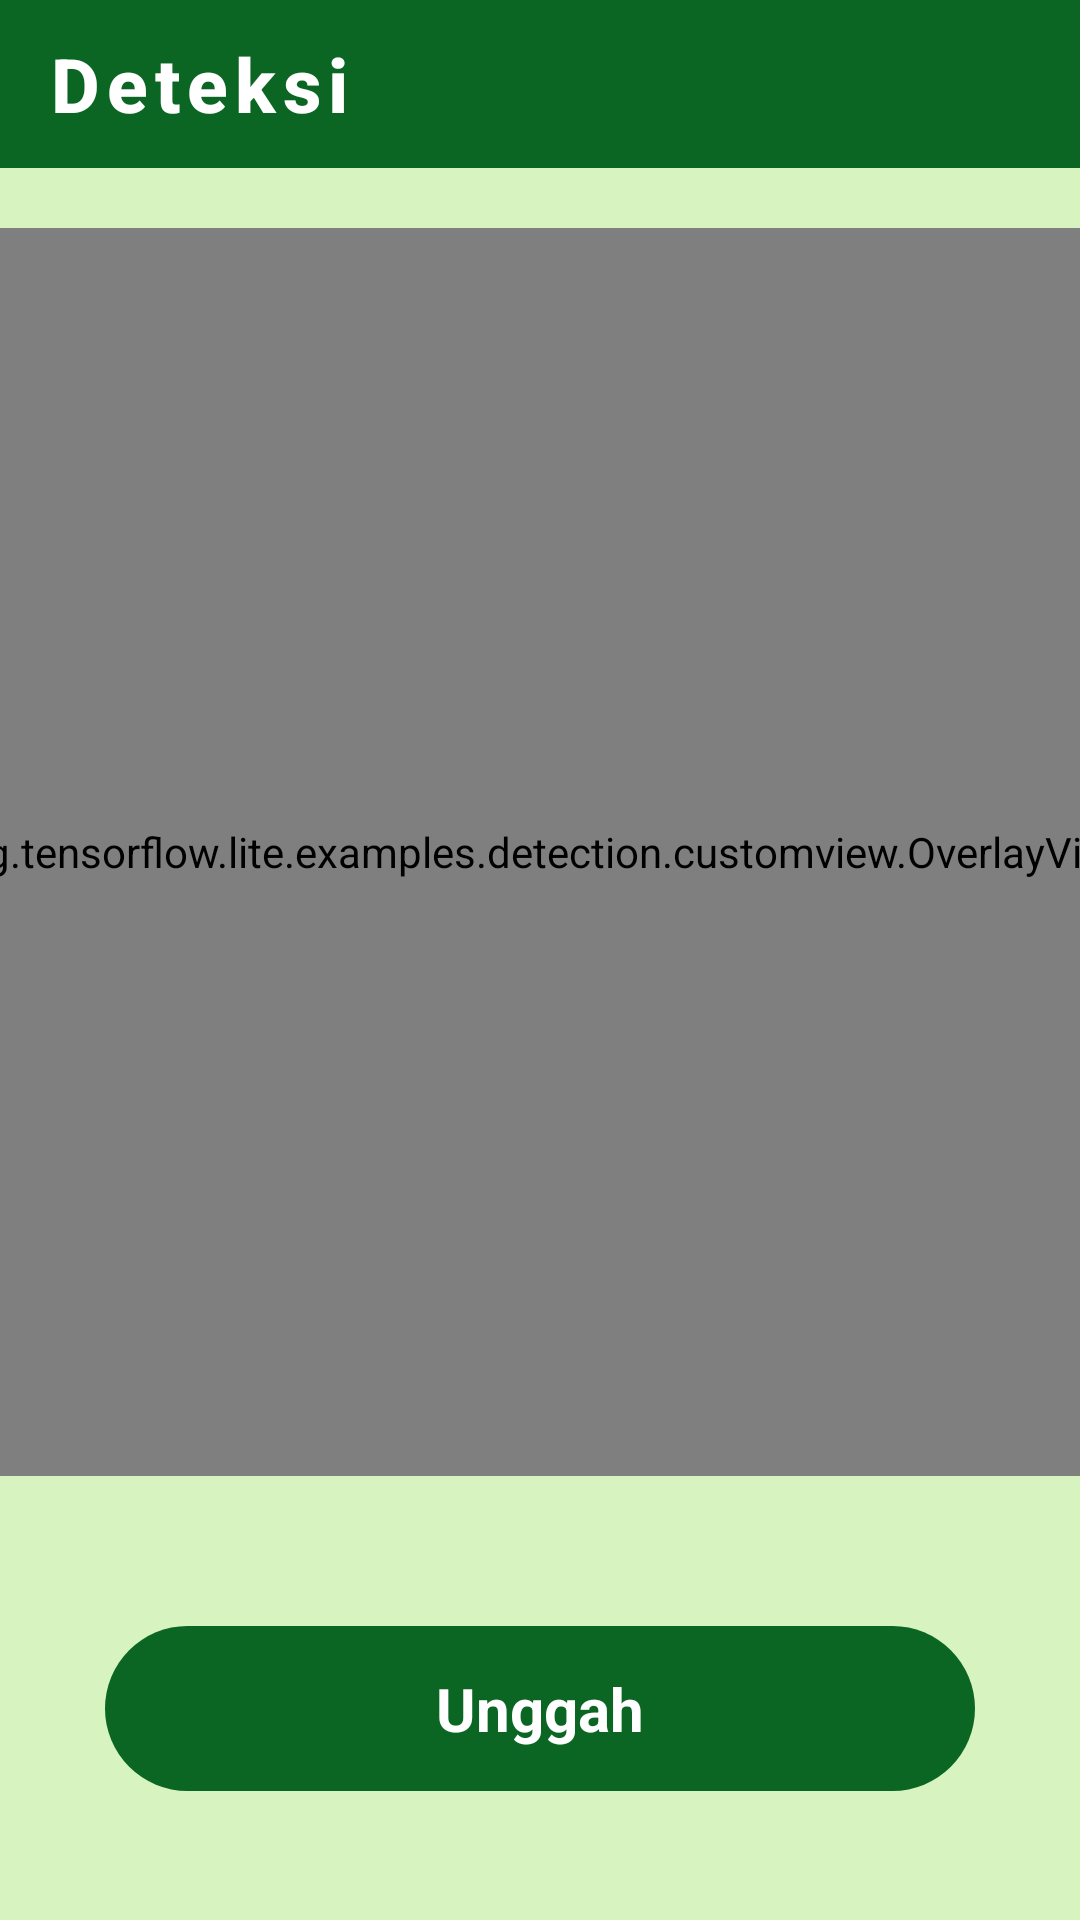

Produce the Android XML layout that renders to this screen, including the resource entries it uses.
<!-- AndroidManifest.xml: application theme AppTheme.ObjectDetection -->
<!-- res/layout/isi_unggah.xml -->
<?xml version="1.0" encoding="utf-8"?>
<androidx.constraintlayout.widget.ConstraintLayout
    xmlns:android="http://schemas.android.com/apk/res/android"
    xmlns:app="http://schemas.android.com/apk/res-auto"
    xmlns:tools="http://schemas.android.com/tools"
    android:layout_width="match_parent"
    android:layout_height="match_parent"
    android:background="#D6F3C0"
    tools:context=".UploadImage">


    <ImageView
        android:id="@+id/imageV"
        android:layout_width="416dp"
        android:layout_height="416dp"
        android:layout_marginTop="20dp"
        android:src="@drawable/gambar_unggah"
        app:layout_constraintEnd_toEndOf="parent"
        app:layout_constraintStart_toStartOf="parent"
        app:layout_constraintTop_toBottomOf="@+id/backlayout_Unggah" />

    <org.tensorflow.lite.examples.detection.customview.OverlayView
        android:id="@+id/tracking_overlay_upload"
        android:layout_width="416dp"
        android:layout_height="416dp"
        android:layout_marginTop="20dp"
        app:layout_constraintEnd_toEndOf="parent"
        app:layout_constraintStart_toStartOf="parent"
        app:layout_constraintTop_toBottomOf="@+id/backlayout_Unggah" />

    <com.google.android.material.appbar.AppBarLayout
        android:id="@+id/backlayout_Unggah"
        android:layout_width="match_parent"
        android:layout_height="wrap_content"
        tools:ignore="MissingConstraints">
        <androidx.appcompat.widget.Toolbar
            android:id="@+id/back_Unggah"
            style="@style/Foxandroid.Toolbar"
            android:layout_width="match_parent"
            android:layout_height="?attr/actionBarSize"
            app:titleTextColor="@color/cardview_light_background"
            app:navigationIcon="@drawable/baseline_arrow_back_24"
            app:title="Deteksi"
            tools:ignore="MissingConstraints" />

    </com.google.android.material.appbar.AppBarLayout>



    <androidx.constraintlayout.widget.ConstraintLayout
        android:id="@+id/btnGallery"
        android:layout_width="match_parent"
        android:layout_height="55dp"
        android:layout_marginTop="50dp"
        android:layout_marginRight="35dp"
        android:layout_marginLeft="35dp"
        android:background="@drawable/button"
        app:layout_constraintTop_toBottomOf="@id/imageV"
        tools:layout_editor_absoluteX="35dp">

        <TextView
            android:layout_width="wrap_content"
            android:layout_height="wrap_content"
            android:text="Unggah"
            android:textColor="@color/cardview_light_background"
            android:textSize="20sp"
            android:textStyle="bold"
            app:layout_constraintBottom_toBottomOf="parent"
            app:layout_constraintEnd_toEndOf="parent"
            app:layout_constraintStart_toStartOf="parent"
            app:layout_constraintTop_toTopOf="parent" />

    </androidx.constraintlayout.widget.ConstraintLayout>

</androidx.constraintlayout.widget.ConstraintLayout>
<!-- resources referenced by this layout -->
<resources>
  <!-- drawable button (drawable) -->
  <?xml version="1.0" encoding="utf-8"?>
  <selector xmlns:android="http://schemas.android.com/apk/res/android">
  <item>
      <shape android:shape="rectangle">
          <corners android:radius="50dp"/>
          <solid android:color="#0B6623"/>
      </shape>
  </item>
  </selector>
  <style name="Foxandroid.Toolbar" parent="Widget.AppCompat.Toolbar">
           <item name="android:background">@color/tfe_color_primary_dark</item>
           <item name="theme">@style/AppTheme.ObjectDetection</item>
           <item name="popupTheme">@style/ThemeOverlay.AppCompat.Light</item>
           <item name="titleTextAppearance">@style/toolbartex</item>
  
       </style>
  <style name="AppTheme.ObjectDetection" parent="Theme.AppCompat.Light.NoActionBar">
          
          <item name="colorPrimary">@color/tfe_color_primary</item>
          <item name="colorPrimaryDark">@color/tfe_color_primary_dark</item>
          <item name="colorAccent">@color/tfe_color_accent</item>
      </style>
  <color name="tfe_color_primary_dark">#0B6623</color>
  <style name="toolbartex" parent="TextAppearance.MaterialComponents.Button">
  
           <item name="android:textSize">25dp</item>
           <item name="android:textAllCaps">false</item>
           <item name="android:textStyle">bold</item>
       </style>
  <color name="tfe_color_primary">#71AE41</color>
  <color name="tfe_color_accent">#D6F3C0</color>
</resources>
